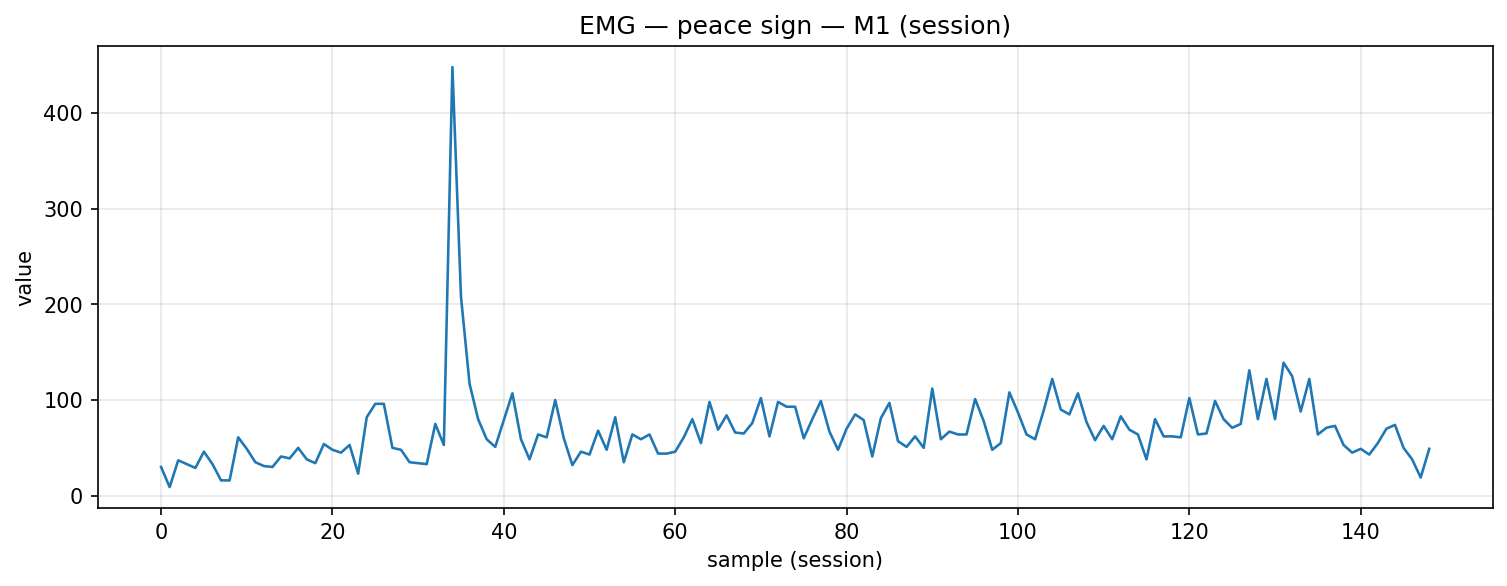

The data file committed next to this chart (first rows):
timestamp, device, address, char_uuid, label, col_index, value, payload_ascii, payload_hex
2025-12-09T14:13:13.355, MyoWareSensor1, 88:13:BF:14:F7:1E, f3a56edf-8f1e-4533-93bf-5601b2e91308, peace_sign, 1, 30.0, 30.00, 33302e3030
2025-12-09T14:13:13.384, MyoWareSensor1, 88:13:BF:14:F7:1E, f3a56edf-8f1e-4533-93bf-5601b2e91308, peace_sign, 1, 9.0, 9.00, 392e3030
2025-12-09T14:13:13.424, MyoWareSensor1, 88:13:BF:14:F7:1E, f3a56edf-8f1e-4533-93bf-5601b2e91308, peace_sign, 1, 37.0, 37.00, 33372e3030
2025-12-09T14:13:13.468, MyoWareSensor1, 88:13:BF:14:F7:1E, f3a56edf-8f1e-4533-93bf-5601b2e91308, peace_sign, 1, 33.0, 33.00, 33332e3030
2025-12-09T14:13:13.515, MyoWareSensor1, 88:13:BF:14:F7:1E, f3a56edf-8f1e-4533-93bf-5601b2e91308, peace_sign, 1, 29.0, 29.00, 32392e3030
2025-12-09T14:13:13.564, MyoWareSensor1, 88:13:BF:14:F7:1E, f3a56edf-8f1e-4533-93bf-5601b2e91308, peace_sign, 1, 46.0, 46.00, 34362e3030
2025-12-09T14:13:13.605, MyoWareSensor1, 88:13:BF:14:F7:1E, f3a56edf-8f1e-4533-93bf-5601b2e91308, peace_sign, 1, 33.0, 33.00, 33332e3030
2025-12-09T14:13:13.645, MyoWareSensor1, 88:13:BF:14:F7:1E, f3a56edf-8f1e-4533-93bf-5601b2e91308, peace_sign, 1, 16.0, 16.00, 31362e3030
2025-12-09T14:13:13.687, MyoWareSensor1, 88:13:BF:14:F7:1E, f3a56edf-8f1e-4533-93bf-5601b2e91308, peace_sign, 1, 16.0, 16.00, 31362e3030
2025-12-09T14:13:13.732, MyoWareSensor1, 88:13:BF:14:F7:1E, f3a56edf-8f1e-4533-93bf-5601b2e91308, peace_sign, 1, 61.0, 61.00, 36312e3030
2025-12-09T14:13:13.770, MyoWareSensor1, 88:13:BF:14:F7:1E, f3a56edf-8f1e-4533-93bf-5601b2e91308, peace_sign, 1, 49.0, 49.00, 34392e3030
2025-12-09T14:13:13.819, MyoWareSensor1, 88:13:BF:14:F7:1E, f3a56edf-8f1e-4533-93bf-5601b2e91308, peace_sign, 1, 35.0, 35.00, 33352e3030
2025-12-09T14:13:13.865, MyoWareSensor1, 88:13:BF:14:F7:1E, f3a56edf-8f1e-4533-93bf-5601b2e91308, peace_sign, 1, 31.0, 31.00, 33312e3030
2025-12-09T14:13:13.918, MyoWareSensor1, 88:13:BF:14:F7:1E, f3a56edf-8f1e-4533-93bf-5601b2e91308, peace_sign, 1, 30.0, 30.00, 33302e3030
2025-12-09T14:13:13.950, MyoWareSensor1, 88:13:BF:14:F7:1E, f3a56edf-8f1e-4533-93bf-5601b2e91308, peace_sign, 1, 41.0, 41.00, 34312e3030
2025-12-09T14:13:13.995, MyoWareSensor1, 88:13:BF:14:F7:1E, f3a56edf-8f1e-4533-93bf-5601b2e91308, peace_sign, 1, 39.0, 39.00, 33392e3030
2025-12-09T14:13:14.046, MyoWareSensor1, 88:13:BF:14:F7:1E, f3a56edf-8f1e-4533-93bf-5601b2e91308, peace_sign, 1, 50.0, 50.00, 35302e3030
2025-12-09T14:13:14.083, MyoWareSensor1, 88:13:BF:14:F7:1E, f3a56edf-8f1e-4533-93bf-5601b2e91308, peace_sign, 1, 38.0, 38.00, 33382e3030
2025-12-09T14:13:14.128, MyoWareSensor1, 88:13:BF:14:F7:1E, f3a56edf-8f1e-4533-93bf-5601b2e91308, peace_sign, 1, 34.0, 34.00, 33342e3030
2025-12-09T14:13:14.169, MyoWareSensor1, 88:13:BF:14:F7:1E, f3a56edf-8f1e-4533-93bf-5601b2e91308, peace_sign, 1, 54.0, 54.00, 35342e3030
2025-12-09T14:13:14.220, MyoWareSensor1, 88:13:BF:14:F7:1E, f3a56edf-8f1e-4533-93bf-5601b2e91308, peace_sign, 1, 48.0, 48.00, 34382e3030
2025-12-09T14:13:14.259, MyoWareSensor1, 88:13:BF:14:F7:1E, f3a56edf-8f1e-4533-93bf-5601b2e91308, peace_sign, 1, 45.0, 45.00, 34352e3030
2025-12-09T14:13:14.303, MyoWareSensor1, 88:13:BF:14:F7:1E, f3a56edf-8f1e-4533-93bf-5601b2e91308, peace_sign, 1, 53.0, 53.00, 35332e3030
2025-12-09T14:13:14.345, MyoWareSensor1, 88:13:BF:14:F7:1E, f3a56edf-8f1e-4533-93bf-5601b2e91308, peace_sign, 1, 23.0, 23.00, 32332e3030
2025-12-09T14:13:14.393, MyoWareSensor1, 88:13:BF:14:F7:1E, f3a56edf-8f1e-4533-93bf-5601b2e91308, peace_sign, 1, 82.0, 82.00, 38322e3030
2025-12-09T14:13:14.434, MyoWareSensor1, 88:13:BF:14:F7:1E, f3a56edf-8f1e-4533-93bf-5601b2e91308, peace_sign, 1, 96.0, 96.00, 39362e3030
2025-12-09T14:13:14.477, MyoWareSensor1, 88:13:BF:14:F7:1E, f3a56edf-8f1e-4533-93bf-5601b2e91308, peace_sign, 1, 96.0, 96.00, 39362e3030
2025-12-09T14:13:14.519, MyoWareSensor1, 88:13:BF:14:F7:1E, f3a56edf-8f1e-4533-93bf-5601b2e91308, peace_sign, 1, 50.0, 50.00, 35302e3030
2025-12-09T14:13:14.568, MyoWareSensor1, 88:13:BF:14:F7:1E, f3a56edf-8f1e-4533-93bf-5601b2e91308, peace_sign, 1, 48.0, 48.00, 34382e3030
2025-12-09T14:13:14.608, MyoWareSensor1, 88:13:BF:14:F7:1E, f3a56edf-8f1e-4533-93bf-5601b2e91308, peace_sign, 1, 35.0, 35.00, 33352e3030
2025-12-09T14:13:14.655, MyoWareSensor1, 88:13:BF:14:F7:1E, f3a56edf-8f1e-4533-93bf-5601b2e91308, peace_sign, 1, 34.0, 34.00, 33342e3030
2025-12-09T14:13:14.695, MyoWareSensor1, 88:13:BF:14:F7:1E, f3a56edf-8f1e-4533-93bf-5601b2e91308, peace_sign, 1, 33.0, 33.00, 33332e3030
2025-12-09T14:13:14.749, MyoWareSensor1, 88:13:BF:14:F7:1E, f3a56edf-8f1e-4533-93bf-5601b2e91308, peace_sign, 1, 75.0, 75.00, 37352e3030
2025-12-09T14:13:14.782, MyoWareSensor1, 88:13:BF:14:F7:1E, f3a56edf-8f1e-4533-93bf-5601b2e91308, peace_sign, 1, 53.0, 53.00, 35332e3030
2025-12-09T14:13:14.827, MyoWareSensor1, 88:13:BF:14:F7:1E, f3a56edf-8f1e-4533-93bf-5601b2e91308, peace_sign, 1, 448.0, 448, 3434382e3030
2025-12-09T14:13:14.870, MyoWareSensor1, 88:13:BF:14:F7:1E, f3a56edf-8f1e-4533-93bf-5601b2e91308, peace_sign, 1, 208.0, 208, 3230382e3030
2025-12-09T14:13:14.927, MyoWareSensor1, 88:13:BF:14:F7:1E, f3a56edf-8f1e-4533-93bf-5601b2e91308, peace_sign, 1, 117.0, 117, 3131372e3030
2025-12-09T14:13:14.960, MyoWareSensor1, 88:13:BF:14:F7:1E, f3a56edf-8f1e-4533-93bf-5601b2e91308, peace_sign, 1, 80.0, 80.00, 38302e3030
2025-12-09T14:13:15.002, MyoWareSensor1, 88:13:BF:14:F7:1E, f3a56edf-8f1e-4533-93bf-5601b2e91308, peace_sign, 1, 59.0, 59.00, 35392e3030
2025-12-09T14:13:15.045, MyoWareSensor1, 88:13:BF:14:F7:1E, f3a56edf-8f1e-4533-93bf-5601b2e91308, peace_sign, 1, 51.0, 51.00, 35312e3030
2025-12-09T14:13:15.098, MyoWareSensor1, 88:13:BF:14:F7:1E, f3a56edf-8f1e-4533-93bf-5601b2e91308, peace_sign, 1, 79.0, 79.00, 37392e3030
2025-12-09T14:13:15.134, MyoWareSensor1, 88:13:BF:14:F7:1E, f3a56edf-8f1e-4533-93bf-5601b2e91308, peace_sign, 1, 107.0, 107, 3130372e3030
2025-12-09T14:13:15.178, MyoWareSensor1, 88:13:BF:14:F7:1E, f3a56edf-8f1e-4533-93bf-5601b2e91308, peace_sign, 1, 59.0, 59.00, 35392e3030
2025-12-09T14:13:15.220, MyoWareSensor1, 88:13:BF:14:F7:1E, f3a56edf-8f1e-4533-93bf-5601b2e91308, peace_sign, 1, 38.0, 38.00, 33382e3030
2025-12-09T14:13:15.263, MyoWareSensor1, 88:13:BF:14:F7:1E, f3a56edf-8f1e-4533-93bf-5601b2e91308, peace_sign, 1, 64.0, 64.00, 36342e3030
2025-12-09T14:13:15.308, MyoWareSensor1, 88:13:BF:14:F7:1E, f3a56edf-8f1e-4533-93bf-5601b2e91308, peace_sign, 1, 61.0, 61.00, 36312e3030
2025-12-09T14:13:15.351, MyoWareSensor1, 88:13:BF:14:F7:1E, f3a56edf-8f1e-4533-93bf-5601b2e91308, peace_sign, 1, 100.0, 100, 3130302e3030
2025-12-09T14:13:15.395, MyoWareSensor1, 88:13:BF:14:F7:1E, f3a56edf-8f1e-4533-93bf-5601b2e91308, peace_sign, 1, 60.0, 60.00, 36302e3030
2025-12-09T14:13:15.438, MyoWareSensor1, 88:13:BF:14:F7:1E, f3a56edf-8f1e-4533-93bf-5601b2e91308, peace_sign, 1, 32.0, 32.00, 33322e3030
2025-12-09T14:13:15.482, MyoWareSensor1, 88:13:BF:14:F7:1E, f3a56edf-8f1e-4533-93bf-5601b2e91308, peace_sign, 1, 46.0, 46.00, 34362e3030
2025-12-09T14:13:15.526, MyoWareSensor1, 88:13:BF:14:F7:1E, f3a56edf-8f1e-4533-93bf-5601b2e91308, peace_sign, 1, 43.0, 43.00, 34332e3030
2025-12-09T14:13:15.570, MyoWareSensor1, 88:13:BF:14:F7:1E, f3a56edf-8f1e-4533-93bf-5601b2e91308, peace_sign, 1, 68.0, 68.00, 36382e3030
2025-12-09T14:13:15.614, MyoWareSensor1, 88:13:BF:14:F7:1E, f3a56edf-8f1e-4533-93bf-5601b2e91308, peace_sign, 1, 48.0, 48.00, 34382e3030
2025-12-09T14:13:15.657, MyoWareSensor1, 88:13:BF:14:F7:1E, f3a56edf-8f1e-4533-93bf-5601b2e91308, peace_sign, 1, 82.0, 82.00, 38322e3030
2025-12-09T14:13:15.702, MyoWareSensor1, 88:13:BF:14:F7:1E, f3a56edf-8f1e-4533-93bf-5601b2e91308, peace_sign, 1, 35.0, 35.00, 33352e3030
2025-12-09T14:13:15.745, MyoWareSensor1, 88:13:BF:14:F7:1E, f3a56edf-8f1e-4533-93bf-5601b2e91308, peace_sign, 1, 64.0, 64.00, 36342e3030
2025-12-09T14:13:15.803, MyoWareSensor1, 88:13:BF:14:F7:1E, f3a56edf-8f1e-4533-93bf-5601b2e91308, peace_sign, 1, 59.0, 59.00, 35392e3030
2025-12-09T14:13:15.832, MyoWareSensor1, 88:13:BF:14:F7:1E, f3a56edf-8f1e-4533-93bf-5601b2e91308, peace_sign, 1, 64.0, 64.00, 36342e3030
2025-12-09T14:13:15.880, MyoWareSensor1, 88:13:BF:14:F7:1E, f3a56edf-8f1e-4533-93bf-5601b2e91308, peace_sign, 1, 44.0, 44.00, 34342e3030
2025-12-09T14:13:15.920, MyoWareSensor1, 88:13:BF:14:F7:1E, f3a56edf-8f1e-4533-93bf-5601b2e91308, peace_sign, 1, 44.0, 44.00, 34342e3030
... 89 more rows
